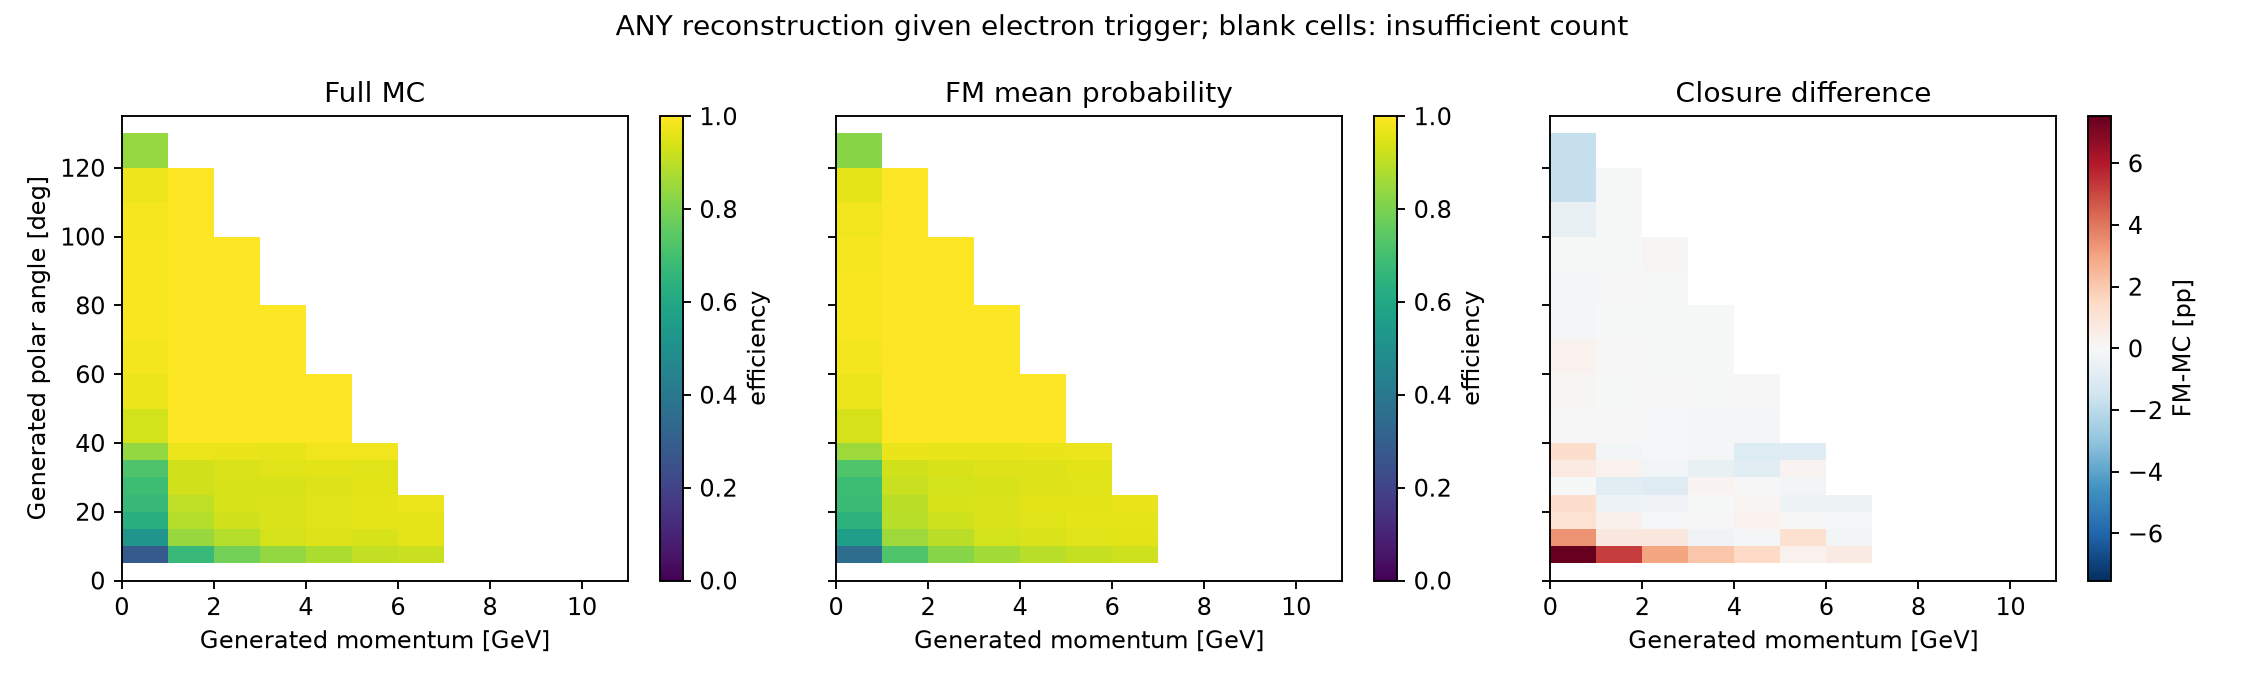

Values plotted in this chart, from the file beside it:
p_bin_index, p_low, p_high, variable, bin_index, low, high, upper_edge_inclusive, n, successes, eligible, observed_efficiency, fm_mean_probability, wilson_low, wilson_high, signed_difference_fm_minus_data, absolute_difference
0, 0.0, 1.0, gen_theta, 0, 0.0, 5.0, False, 0, 0, False, , , , , , 
0, 0.0, 1.0, gen_theta, 1, 5.0, 10.0, False, 2079, 582, True, 0.2799, 0.3552, 0.2702, 0.2899, 0.07526, 0.07526
0, 0.0, 1.0, gen_theta, 2, 10.0, 15.0, False, 2010, 1051, True, 0.5229, 0.5569, 0.5117, 0.534, 0.03405, 0.03405
0, 0.0, 1.0, gen_theta, 3, 15.0, 20.0, False, 2097, 1327, True, 0.6328, 0.6442, 0.6222, 0.6433, 0.01142, 0.01142
0, 0.0, 1.0, gen_theta, 4, 20.0, 25.0, False, 2077, 1391, True, 0.6697, 0.6827, 0.6593, 0.68, 0.01296, 0.01296
0, 0.0, 1.0, gen_theta, 5, 25.0, 30.0, False, 2084, 1432, True, 0.6871, 0.6869, 0.6769, 0.6972, -0.0002823, 0.0002823
0, 0.0, 1.0, gen_theta, 6, 30.0, 35.0, False, 2073, 1492, True, 0.7197, 0.7263, 0.7098, 0.7295, 0.00658, 0.00658
0, 0.0, 1.0, gen_theta, 7, 35.0, 40.0, False, 2118, 1777, True, 0.839, 0.8525, 0.8309, 0.8468, 0.0135, 0.0135
0, 0.0, 1.0, gen_theta, 8, 40.0, 50.0, False, 4216, 3936, True, 0.9336, 0.9341, 0.9296, 0.9373, 0.000471, 0.000471
0, 0.0, 1.0, gen_theta, 9, 50.0, 60.0, False, 4206, 4079, True, 0.9698, 0.9707, 0.9671, 0.9723, 0.0009095, 0.0009095
0, 0.0, 1.0, gen_theta, 10, 60.0, 70.0, False, 4180, 4099, True, 0.9806, 0.9837, 0.9784, 0.9826, 0.003081, 0.003081
0, 0.0, 1.0, gen_theta, 11, 70.0, 80.0, False, 4049, 4014, True, 0.9914, 0.9901, 0.9898, 0.9927, -0.001208, 0.001208
0, 0.0, 1.0, gen_theta, 12, 80.0, 90.0, False, 4180, 4146, True, 0.9919, 0.9906, 0.9904, 0.9931, -0.001303, 0.001303
0, 0.0, 1.0, gen_theta, 13, 90.0, 100.0, False, 4199, 4150, True, 0.9883, 0.9878, 0.9866, 0.9899, -0.0005189, 0.0005189
0, 0.0, 1.0, gen_theta, 14, 100.0, 110.0, False, 4126, 4063, True, 0.9847, 0.979, 0.9827, 0.9865, -0.005768, 0.005768
0, 0.0, 1.0, gen_theta, 15, 110.0, 120.0, False, 4033, 3935, True, 0.9757, 0.9583, 0.9732, 0.978, -0.01745, 0.01745
0, 0.0, 1.0, gen_theta, 16, 120.0, 130.0, False, 1613, 1355, True, 0.84, 0.8219, 0.8307, 0.849, -0.01813, 0.01813
0, 0.0, 1.0, gen_theta, 17, 130.0, 135.0, True, 0, 0, False, , , , , , 
1, 1.0, 2.0, gen_theta, 0, 0.0, 5.0, False, 0, 0, False, , , , , , 
1, 1.0, 2.0, gen_theta, 1, 5.0, 10.0, False, 2887, 1946, True, 0.6741, 0.7264, 0.6653, 0.6827, 0.05231, 0.05231
1, 1.0, 2.0, gen_theta, 2, 10.0, 15.0, False, 2907, 2454, True, 0.8442, 0.8521, 0.8373, 0.8508, 0.007934, 0.007934
1, 1.0, 2.0, gen_theta, 3, 15.0, 20.0, False, 2906, 2579, True, 0.8875, 0.8913, 0.8815, 0.8932, 0.003802, 0.003802
1, 1.0, 2.0, gen_theta, 4, 20.0, 25.0, False, 2955, 2666, True, 0.9022, 0.8976, 0.8966, 0.9075, -0.004582, 0.004582
1, 1.0, 2.0, gen_theta, 5, 25.0, 30.0, False, 3019, 2795, True, 0.9258, 0.9171, 0.9209, 0.9304, -0.008691, 0.008691
1, 1.0, 2.0, gen_theta, 6, 30.0, 35.0, False, 2996, 2774, True, 0.9259, 0.929, 0.921, 0.9305, 0.003115, 0.003115
1, 1.0, 2.0, gen_theta, 7, 35.0, 40.0, False, 2994, 2903, True, 0.9696, 0.9673, 0.9663, 0.9726, -0.002288, 0.002288
1, 1.0, 2.0, gen_theta, 8, 40.0, 50.0, False, 5931, 5912, True, 0.9968, 0.997, 0.996, 0.9975, 0.000202, 0.000202
1, 1.0, 2.0, gen_theta, 9, 50.0, 60.0, False, 6055, 6055, True, 1.0, 0.9998, 0.9998, 1.0, -0.000186, 0.000186
1, 1.0, 2.0, gen_theta, 10, 60.0, 70.0, False, 5885, 5884, True, 0.9998, 0.9999, 0.9996, 0.9999, 2.1543681064439824e-05, 2.1543681064439824e-05
1, 1.0, 2.0, gen_theta, 11, 70.0, 80.0, False, 6034, 6034, True, 1.0, 0.9999, 0.9998, 1.0, -0.0001282, 0.0001282
1, 1.0, 2.0, gen_theta, 12, 80.0, 90.0, False, 6053, 6052, True, 0.9998, 0.9999, 0.9996, 0.9999, 4.915714106357161e-05, 4.915714106357161e-05
1, 1.0, 2.0, gen_theta, 13, 90.0, 100.0, False, 5806, 5806, True, 1.0, 0.9999, 0.9998, 1.0, -0.0001095, 0.0001095
1, 1.0, 2.0, gen_theta, 14, 100.0, 110.0, False, 3875, 3875, True, 1.0, 0.9999, 0.9997, 1.0, -0.0001106, 0.0001106
1, 1.0, 2.0, gen_theta, 15, 110.0, 120.0, False, 742, 742, True, 1.0, 0.9999, 0.9987, 1.0, -0.0001237, 0.0001237
1, 1.0, 2.0, gen_theta, 16, 120.0, 130.0, False, 0, 0, False, , , , , , 
1, 1.0, 2.0, gen_theta, 17, 130.0, 135.0, True, 0, 0, False, , , , , , 
2, 2.0, 3.0, gen_theta, 0, 0.0, 5.0, False, 0, 0, False, , , , , , 
2, 2.0, 3.0, gen_theta, 1, 5.0, 10.0, False, 3002, 2364, True, 0.7875, 0.8174, 0.7799, 0.7948, 0.02991, 0.02991
2, 2.0, 3.0, gen_theta, 2, 10.0, 15.0, False, 2936, 2612, True, 0.8896, 0.8977, 0.8837, 0.8953, 0.008069, 0.008069
2, 2.0, 3.0, gen_theta, 3, 15.0, 20.0, False, 2938, 2721, True, 0.9261, 0.9255, 0.9212, 0.9308, -0.0005993, 0.0005993
2, 2.0, 3.0, gen_theta, 4, 20.0, 25.0, False, 2932, 2758, True, 0.9407, 0.9376, 0.9361, 0.9449, -0.003013, 0.003013
2, 2.0, 3.0, gen_theta, 5, 25.0, 30.0, False, 2923, 2751, True, 0.9412, 0.9313, 0.9367, 0.9454, -0.00989, 0.00989
2, 2.0, 3.0, gen_theta, 6, 30.0, 35.0, False, 2927, 2757, True, 0.9419, 0.9395, 0.9374, 0.9461, -0.002433, 0.002433
2, 2.0, 3.0, gen_theta, 7, 35.0, 40.0, False, 3058, 2951, True, 0.965, 0.964, 0.9615, 0.9682, -0.0009945, 0.0009945
2, 2.0, 3.0, gen_theta, 8, 40.0, 50.0, False, 5803, 5784, True, 0.9967, 0.9961, 0.9959, 0.9974, -0.0006276, 0.0006276
2, 2.0, 3.0, gen_theta, 9, 50.0, 60.0, False, 6042, 6041, True, 0.9998, 0.9998, 0.9996, 0.9999, 2.3336076688806884e-06, 2.3336076688806884e-06
2, 2.0, 3.0, gen_theta, 10, 60.0, 70.0, False, 5901, 5901, True, 1.0, 0.9999, 0.9998, 1.0, -0.000137, 0.000137
2, 2.0, 3.0, gen_theta, 11, 70.0, 80.0, False, 5831, 5831, True, 1.0, 0.9999, 0.9998, 1.0, -0.0001238, 0.0001238
2, 2.0, 3.0, gen_theta, 12, 80.0, 90.0, False, 4138, 4138, True, 1.0, 0.9999, 0.9998, 1.0, -0.0001155, 0.0001155
2, 2.0, 3.0, gen_theta, 13, 90.0, 100.0, False, 1081, 1080, True, 0.9991, 0.9999, 0.9976, 0.9996, 0.0008157, 0.0008157
2, 2.0, 3.0, gen_theta, 14, 100.0, 110.0, False, 0, 0, False, , , , , , 
2, 2.0, 3.0, gen_theta, 15, 110.0, 120.0, False, 0, 0, False, , , , , , 
2, 2.0, 3.0, gen_theta, 16, 120.0, 130.0, False, 0, 0, False, , , , , , 
2, 2.0, 3.0, gen_theta, 17, 130.0, 135.0, True, 0, 0, False, , , , , , 
3, 3.0, 4.0, gen_theta, 0, 0.0, 5.0, False, 0, 0, False, , , , , , 
3, 3.0, 4.0, gen_theta, 1, 5.0, 10.0, False, 2933, 2462, True, 0.8394, 0.8604, 0.8325, 0.8461, 0.021, 0.021
3, 3.0, 4.0, gen_theta, 2, 10.0, 15.0, False, 2954, 2762, True, 0.935, 0.9315, 0.9303, 0.9394, -0.003475, 0.003475
3, 3.0, 4.0, gen_theta, 3, 15.0, 20.0, False, 2896, 2731, True, 0.943, 0.9434, 0.9386, 0.9472, 0.0004248, 0.0004248
3, 3.0, 4.0, gen_theta, 4, 20.0, 25.0, False, 2886, 2726, True, 0.9446, 0.9445, 0.9401, 0.9487, -7.201319177030374e-05, 7.201319177030374e-05
3, 3.0, 4.0, gen_theta, 5, 25.0, 30.0, False, 3003, 2818, True, 0.9384, 0.9406, 0.9339, 0.9426, 0.002243, 0.002243
... 120 more rows
